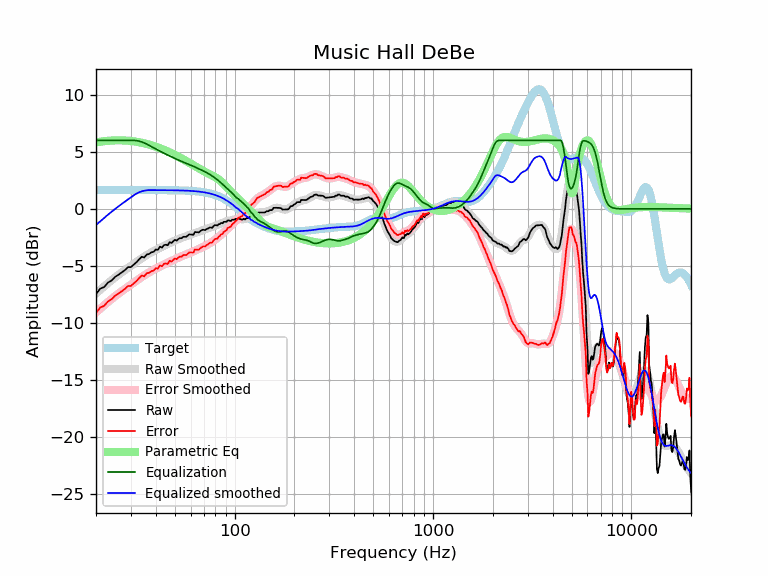

The data file committed next to this chart (first rows):
frequency, raw, error, smoothed, error_smoothed, equalization, parametric_eq, equalized_raw, equalized_smoothed, target
20, -7.47, -9.12, -7.41, -9.06, 6.00, 5.82, -1.47, -1.41, 1.65
21, -6.99, -8.64, -7.09, -8.74, 6.00, 5.88, -0.99, -1.09, 1.65
22, -6.84, -8.49, -6.79, -8.44, 6.00, 5.93, -0.84, -0.79, 1.65
23, -6.45, -8.10, -6.51, -8.15, 6.00, 5.96, -0.45, -0.51, 1.65
24, -6.27, -7.91, -6.24, -7.89, 6.00, 5.99, -0.27, -0.24, 1.65
25, -5.95, -7.60, -6.00, -7.64, 6.00, 6.00, 0.05, 0.00, 1.65
26, -5.76, -7.41, -5.77, -7.42, 6.00, 6.00, 0.24, 0.23, 1.65
27, -5.56, -7.21, -5.56, -7.21, 6.00, 6.00, 0.44, 0.44, 1.65
28, -5.36, -7.01, -5.36, -7.01, 6.00, 5.99, 0.64, 0.64, 1.65
29, -5.10, -6.75, -5.17, -6.82, 6.00, 5.97, 0.90, 0.83, 1.65
30, -5.10, -6.75, -4.99, -6.64, 6.00, 5.94, 0.90, 1.01, 1.65
31, -4.88, -6.53, -4.81, -6.46, 6.00, 5.91, 1.12, 1.19, 1.65
32, -4.68, -6.33, -4.64, -6.29, 5.98, 5.88, 1.30, 1.34, 1.65
33, -4.41, -6.06, -4.48, -6.13, 5.93, 5.84, 1.52, 1.45, 1.65
34, -4.19, -5.84, -4.33, -5.97, 5.86, 5.79, 1.67, 1.54, 1.65
35, -4.26, -5.91, -4.18, -5.83, 5.78, 5.74, 1.52, 1.59, 1.65
36, -4.00, -5.65, -4.05, -5.70, 5.68, 5.69, 1.68, 1.63, 1.65
37, -3.95, -5.60, -3.93, -5.57, 5.57, 5.63, 1.62, 1.64, 1.64
38, -3.81, -5.45, -3.81, -5.46, 5.46, 5.57, 1.65, 1.64, 1.64
39, -3.76, -5.41, -3.71, -5.35, 5.35, 5.51, 1.59, 1.64, 1.64
40, -3.56, -5.20, -3.61, -5.25, 5.25, 5.45, 1.69, 1.64, 1.64
41, -3.59, -5.23, -3.51, -5.15, 5.15, 5.38, 1.56, 1.64, 1.64
42, -3.31, -4.95, -3.42, -5.06, 5.06, 5.32, 1.75, 1.64, 1.64
43, -3.39, -5.03, -3.33, -4.97, 4.97, 5.25, 1.58, 1.64, 1.64
44, -3.18, -4.82, -3.24, -4.88, 4.88, 5.17, 1.70, 1.64, 1.64
45, -3.14, -4.78, -3.16, -4.79, 4.79, 5.10, 1.65, 1.64, 1.64
46, -3.19, -4.82, -3.08, -4.71, 4.71, 5.03, 1.52, 1.64, 1.64
47, -2.91, -4.54, -3.00, -4.63, 4.63, 4.96, 1.72, 1.63, 1.63
48, -2.99, -4.62, -2.92, -4.56, 4.56, 4.88, 1.57, 1.63, 1.63
49, -2.85, -4.48, -2.85, -4.48, 4.48, 4.80, 1.63, 1.63, 1.63
50, -2.71, -4.34, -2.78, -4.41, 4.41, 4.73, 1.70, 1.63, 1.63
51, -2.79, -4.41, -2.72, -4.34, 4.34, 4.65, 1.55, 1.62, 1.62
52, -2.65, -4.27, -2.66, -4.28, 4.28, 4.57, 1.63, 1.62, 1.62
53, -2.57, -4.18, -2.60, -4.21, 4.21, 4.50, 1.65, 1.62, 1.62
54, -2.58, -4.19, -2.54, -4.15, 4.15, 4.42, 1.58, 1.61, 1.61
55, -2.44, -4.05, -2.49, -4.10, 4.10, 4.34, 1.65, 1.61, 1.61
56, -2.44, -4.05, -2.44, -4.04, 4.04, 4.27, 1.60, 1.60, 1.60
57, -2.44, -4.04, -2.39, -3.99, 3.99, 4.19, 1.54, 1.60, 1.60
58, -2.34, -3.93, -2.34, -3.93, 3.93, 4.11, 1.59, 1.59, 1.59
59, -2.24, -3.82, -2.30, -3.88, 3.88, 4.04, 1.65, 1.58, 1.58
60, -2.24, -3.82, -2.25, -3.83, 3.83, 3.96, 1.59, 1.58, 1.58
61, -2.24, -3.81, -2.21, -3.78, 3.78, 3.89, 1.53, 1.57, 1.57
62, -2.26, -3.82, -2.16, -3.72, 3.72, 3.82, 1.46, 1.56, 1.56
63, -2.02, -3.57, -2.12, -3.67, 3.67, 3.75, 1.65, 1.55, 1.55
64, -2.04, -3.58, -2.08, -3.62, 3.62, 3.68, 1.57, 1.54, 1.54
65, -2.04, -3.57, -2.03, -3.56, 3.56, 3.61, 1.52, 1.53, 1.53
66, -2.06, -3.58, -1.99, -3.51, 3.51, 3.54, 1.44, 1.51, 1.51
67, -1.95, -3.45, -1.95, -3.45, 3.45, 3.47, 1.51, 1.50, 1.50
68, -1.89, -3.38, -1.91, -3.40, 3.40, 3.41, 1.51, 1.49, 1.49
69, -1.82, -3.29, -1.88, -3.35, 3.35, 3.35, 1.52, 1.47, 1.47
70, -1.84, -3.30, -1.84, -3.30, 3.30, 3.29, 1.45, 1.45, 1.45
71, -1.86, -3.30, -1.81, -3.24, 3.24, 3.23, 1.38, 1.44, 1.44
72, -1.77, -3.19, -1.77, -3.19, 3.19, 3.18, 1.41, 1.42, 1.42
73, -1.74, -3.14, -1.74, -3.13, 3.13, 3.12, 1.39, 1.40, 1.40
74, -1.68, -3.05, -1.70, -3.07, 3.07, 3.07, 1.39, 1.37, 1.37
75, -1.62, -2.97, -1.66, -3.01, 3.01, 3.02, 1.39, 1.35, 1.35
76, -1.64, -2.97, -1.62, -2.95, 2.95, 2.97, 1.31, 1.32, 1.32
77, -1.66, -2.96, -1.58, -2.88, 2.88, 2.92, 1.22, 1.30, 1.30
78, -1.54, -2.81, -1.55, -2.81, 2.81, 2.87, 1.27, 1.27, 1.27
79, -1.45, -2.69, -1.51, -2.75, 2.75, 2.82, 1.30, 1.24, 1.24
... 553 more rows
